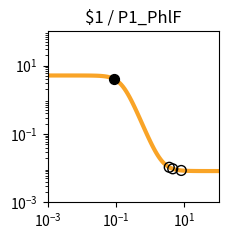

Here is the Python script that generated this plot: (Note: this script raises an exception after producing the figure.)
import matplotlib.pyplot as plt
import matplotlib.ticker as ticker
import numpy as np

fig, ax = plt.subplots(figsize=(2.5,2.5))

plt.xlim(1.000000e-03, 1.000000e+02)
plt.ylim(1.000000e-03, 1.000000e+02)

x = np.array([1.000000e-03,1.122018e-03,1.258925e-03,1.412538e-03,1.584893e-03,1.778279e-03,1.995262e-03,2.238721e-03,2.511886e-03,2.818383e-03,3.162278e-03,3.548134e-03,3.981072e-03,4.466836e-03,5.011872e-03,5.623413e-03,6.309573e-03,7.079458e-03,7.943282e-03,8.912509e-03,1.000000e-02,1.122018e-02,1.258925e-02,1.412538e-02,1.584893e-02,1.778279e-02,1.995262e-02,2.238721e-02,2.511886e-02,2.818383e-02,3.162278e-02,3.548134e-02,3.981072e-02,4.466836e-02,5.011872e-02,5.623413e-02,6.309573e-02,7.079458e-02,7.943282e-02,8.912509e-02,1.000000e-01,1.122018e-01,1.258925e-01,1.412538e-01,1.584893e-01,1.778279e-01,1.995262e-01,2.238721e-01,2.511886e-01,2.818383e-01,3.162278e-01,3.548134e-01,3.981072e-01,4.466836e-01,5.011872e-01,5.623413e-01,6.309573e-01,7.079458e-01,7.943282e-01,8.912509e-01,1.000000e+00,1.122018e+00,1.258925e+00,1.412538e+00,1.584893e+00,1.778279e+00,1.995262e+00,2.238721e+00,2.511886e+00,2.818383e+00,3.162278e+00,3.548134e+00,3.981072e+00,4.466836e+00,5.011872e+00,5.623413e+00,6.309573e+00,7.079458e+00,7.943282e+00,8.912509e+00,1.000000e+01,1.122018e+01,1.258925e+01,1.412538e+01,1.584893e+01,1.778279e+01,1.995262e+01,2.238721e+01,2.511886e+01,2.818383e+01,3.162278e+01,3.548134e+01,3.981072e+01,4.466836e+01,5.011872e+01,5.623413e+01,6.309573e+01,7.079458e+01,7.943282e+01,8.912509e+01,1.000000e+02,])
y = np.array([5.120310e+00,5.120302e+00,5.120291e+00,5.120276e+00,5.120256e+00,5.120230e+00,5.120196e+00,5.120150e+00,5.120090e+00,5.120010e+00,5.119905e+00,5.119766e+00,5.119583e+00,5.119340e+00,5.119020e+00,5.118597e+00,5.118037e+00,5.117298e+00,5.116321e+00,5.115031e+00,5.113326e+00,5.111075e+00,5.108103e+00,5.104181e+00,5.099006e+00,5.092182e+00,5.083192e+00,5.071359e+00,5.055805e+00,5.035393e+00,5.008668e+00,4.973780e+00,4.928410e+00,4.869705e+00,4.794232e+00,4.698007e+00,4.576615e+00,4.425500e+00,4.240474e+00,4.018469e+00,3.758473e+00,3.462491e+00,3.136214e+00,2.789061e+00,2.433344e+00,2.082642e+00,1.749784e+00,1.445073e+00,1.175216e+00,9.431498e-01,7.485716e-01,5.888605e-01,4.600426e-01,3.576005e-01,2.770458e-01,2.142612e-01,1.656639e-01,1.282489e-01,9.956178e-02,7.763613e-02,6.091879e-02,4.819606e-02,3.852702e-02,3.118658e-02,2.561846e-02,2.139733e-02,1.819884e-02,1.577609e-02,1.394142e-02,1.255238e-02,1.150088e-02,1.070500e-02,1.010264e-02,9.646785e-03,9.301815e-03,9.040768e-03,8.843234e-03,8.693763e-03,8.580662e-03,8.495084e-03,8.430330e-03,8.381334e-03,8.344262e-03,8.316211e-03,8.294987e-03,8.278928e-03,8.266777e-03,8.257584e-03,8.250627e-03,8.245364e-03,8.241382e-03,8.238368e-03,8.236088e-03,8.234363e-03,8.233058e-03,8.232070e-03,8.231323e-03,8.230758e-03,8.230330e-03,8.230006e-03,8.229761e-03,])
c = "#f9a427"

hi_x = np.array([8.735486e-02,])
hi_y = np.array([4.059894e+00,])
lo_x = np.array([8.071659e+00,4.555375e+00,3.603640e+00,])
lo_y = np.array([8.567268e-03,9.580973e-03,1.061367e-02,])

plt.loglog(x,y,lw=3,color=c)
plt.scatter(hi_x,hi_y,marker='o',s=50,color='black',zorder=10)
plt.scatter(lo_x,lo_y,marker='o',s=50,edgecolors='black',color='none',zorder=10)

plt.title("$1 / P1_PhlF")

ax.xaxis.set_major_locator(ticker.LogLocator(numticks=3))
ax.yaxis.set_major_locator(ticker.LogLocator(numticks=3))

ax.set_aspect('equal')
plt.tight_layout()

plt.savefig("/root/output/response_plot_$1_P1_PhlF.png", bbox_inches='tight')
